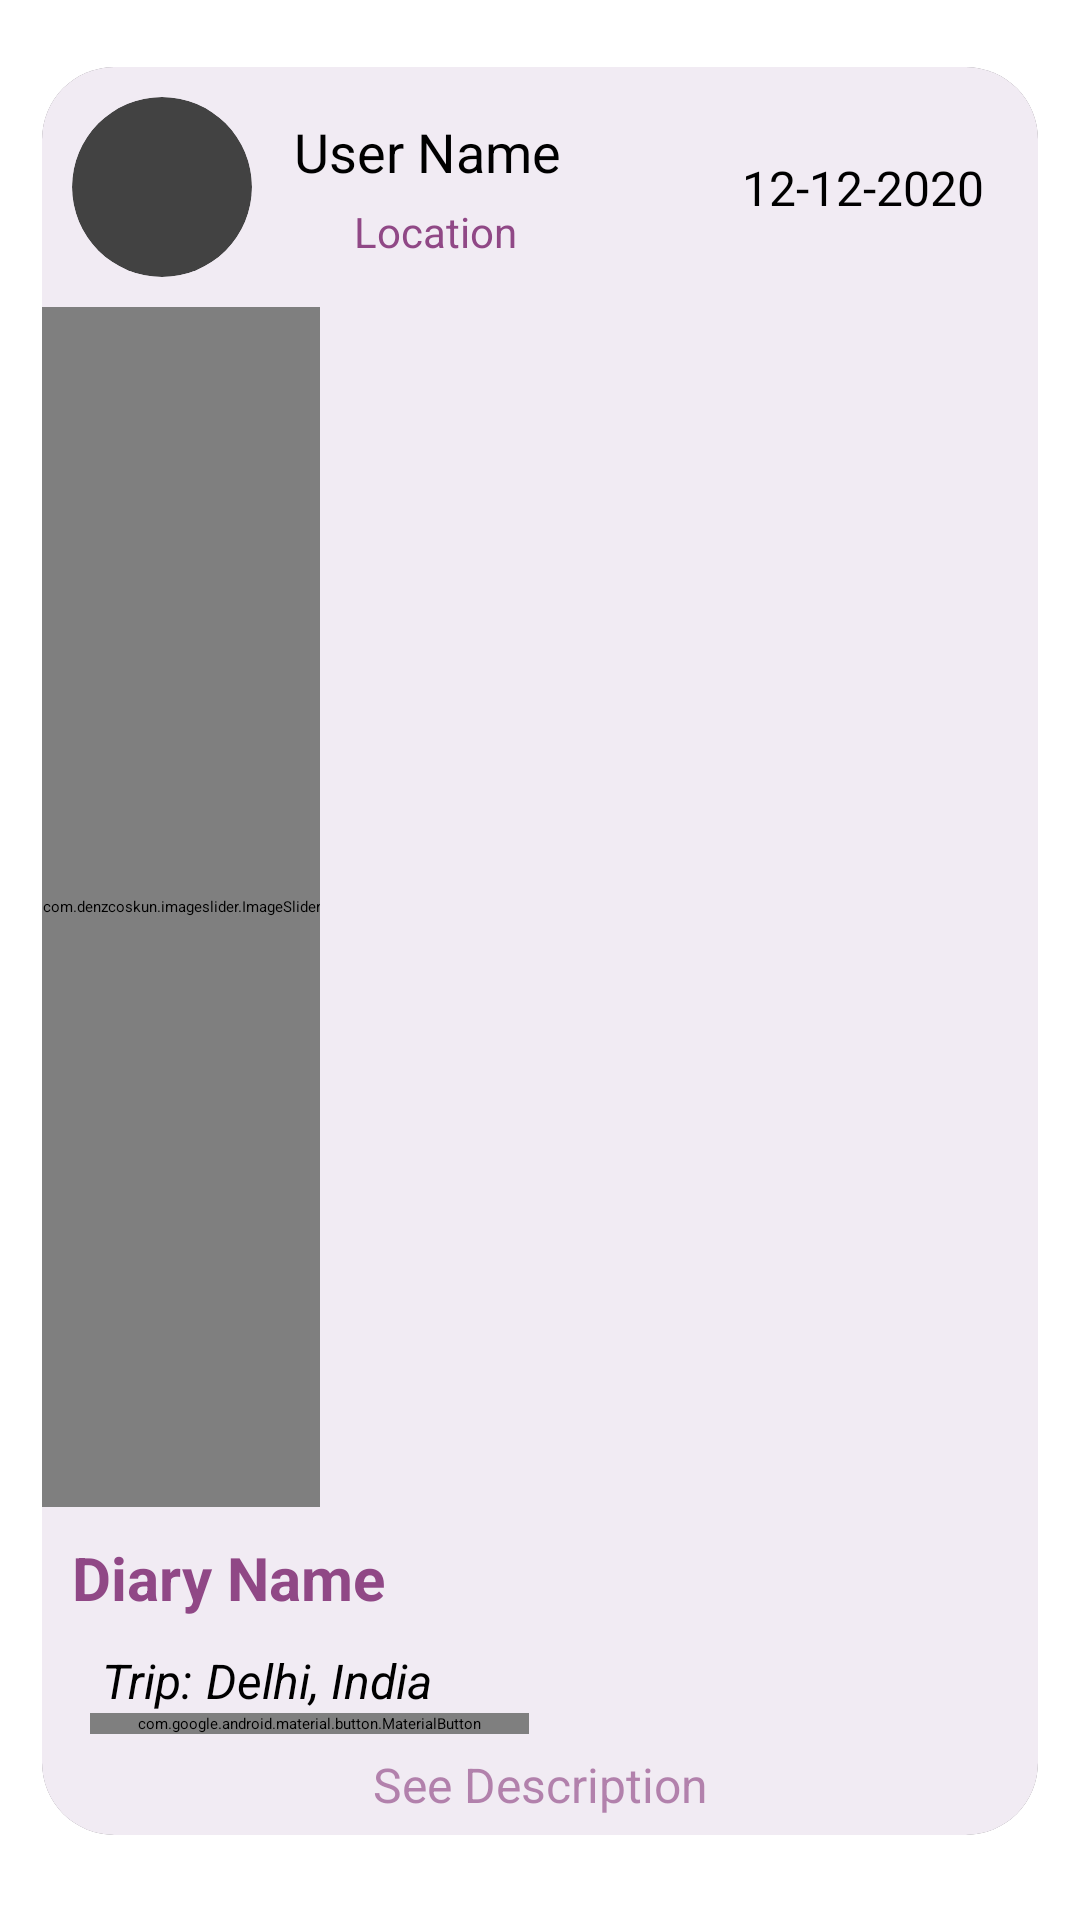

This screen was rendered from an Android layout file. Write that file and the resources it references.
<!-- AndroidManifest.xml: application theme Theme.TripStory -->
<!-- res/layout/layout_diary.xml -->
<?xml version="1.0" encoding="utf-8"?>
<androidx.constraintlayout.widget.ConstraintLayout xmlns:android="http://schemas.android.com/apk/res/android"
    xmlns:app="http://schemas.android.com/apk/res-auto"
    xmlns:tools="http://schemas.android.com/tools"
    android:layout_width="match_parent"
    android:layout_height="wrap_content">
    <androidx.cardview.widget.CardView
        android:layout_width="match_parent"
        app:cardCornerRadius="24dp"
        android:layout_height="wrap_content"
        app:cardElevation="8dp"
        android:layout_marginBottom="16dp"
        android:layout_marginTop="10dp"
        android:layout_marginHorizontal="14dp"
        app:layout_constraintBottom_toBottomOf="parent"
        app:layout_constraintTop_toTopOf="parent"
        app:layout_constraintStart_toStartOf="parent"
        app:layout_constraintEnd_toEndOf="parent">

        <androidx.constraintlayout.widget.ConstraintLayout
            android:background="@color/colorSecondary"
            android:layout_width="match_parent"
            android:layout_height="match_parent">
            <androidx.constraintlayout.widget.ConstraintLayout
                android:id="@+id/topPart"
                android:layout_width="0dp"
                android:layout_height="wrap_content"
                app:layout_constraintTop_toTopOf="parent"
                app:layout_constraintStart_toStartOf="parent"
                app:layout_constraintEnd_toEndOf="parent">
                <androidx.cardview.widget.CardView
                    android:id="@+id/cvImage"
                    android:layout_margin="10dp"
                    android:layout_width="wrap_content"
                    android:layout_height="wrap_content"
                    app:cardCornerRadius="60dp"
                    app:layout_constraintBottom_toBottomOf="parent"
                    app:layout_constraintTop_toTopOf="parent"
                    app:layout_constraintStart_toStartOf="parent">
                    <ImageView
                        android:id="@+id/ivDp"
                        android:layout_width="60dp"
                        android:layout_height="60dp"
                        android:scaleType="centerCrop"
                        android:src="@drawable/placeholder"/>
                </androidx.cardview.widget.CardView>

                <TextView
                    android:id="@id/tvUserName"
                    android:layout_width="wrap_content"
                    android:layout_height="wrap_content"
                    android:layout_marginStart="4dp"
                    android:paddingHorizontal="10dp"
                    android:text="User Name"
                    android:textColor="@color/black"
                    android:textSize="18sp"
                    app:layout_constraintBottom_toBottomOf="@id/cvImage"
                    app:layout_constraintStart_toEndOf="@id/cvImage"
                    app:layout_constraintTop_toTopOf="@id/cvImage"
                    app:layout_constraintVertical_bias="0.166" />

                <LinearLayout
                    android:layout_width="wrap_content"
                    android:layout_height="wrap_content"
                    android:padding="5dp"
                    app:layout_constraintTop_toBottomOf="@id/tvUserName"
                    app:layout_constraintStart_toStartOf="@id/tvUserName">
                    <ImageView
                        android:layout_width="20dp"
                        android:layout_height="20dp"
                        android:src="@drawable/locationpin"/>

                    <TextView
                        android:id="@+id/tvLocation"
                        android:layout_width="wrap_content"
                        android:layout_height="wrap_content"
                        android:text="Location"
                        android:textColor="@color/colorPrimary"
                        android:paddingHorizontal="5dp"
                        android:gravity="top"
                        app:layout_constraintStart_toEndOf="@id/cvImage"
                        android:textSize="14sp"
                        app:layout_constraintTop_toTopOf="@id/cvImage"
                        app:layout_constraintBottom_toBottomOf="@id/cvImage"/>
                </LinearLayout>

                <TextView
                    android:id="@id/tvDate"
                    android:layout_width="wrap_content"
                    android:layout_height="wrap_content"
                    android:layout_marginStart="4dp"
                    android:paddingHorizontal="18dp"
                    android:text="12-12-2020"
                    android:textColor="@color/black"
                    android:textSize="16sp"
                    app:layout_constraintBottom_toBottomOf="@id/cvImage"
                    app:layout_constraintTop_toTopOf="@id/cvImage"
                    app:layout_constraintEnd_toEndOf="parent"
                    />



            </androidx.constraintlayout.widget.ConstraintLayout>

            <androidx.cardview.widget.CardView
                android:id="@+id/cvSlider"
                android:layout_width="wrap_content"
                android:layout_height="wrap_content"

                app:layout_constraintStart_toStartOf="parent"
                app:layout_constraintTop_toBottomOf="@id/topPart">

                <com.denzcoskun.imageslider.ImageSlider
                    android:id="@+id/image_slider"
                    android:layout_width="match_parent"
                    android:layout_height="400dp"
                    app:iss_auto_cycle="true"
                    app:iss_delay="0"
                    app:iss_period="1300" />

            </androidx.cardview.widget.CardView>

            <TextView
                android:id="@+id/tvDiaryName"
                android:layout_width="wrap_content"
                android:layout_height="wrap_content"
                android:paddingBottom="4dp"
                android:text="Diary Name"
                android:textColor="@color/colorPrimary"
                android:textSize="20sp"
                android:padding="10dp"
                android:textStyle="bold"
                app:layout_constraintStart_toStartOf="parent"
                app:layout_constraintTop_toBottomOf="@id/cvSlider" />
            <TextView
                android:id="@+id/tvTemp"
                android:layout_width="wrap_content"
                android:layout_height="wrap_content"
                android:text="Trip: "
                android:textSize="16dp"
                android:textStyle="italic"
                app:layout_constraintStart_toStartOf="parent"
                app:layout_constraintTop_toBottomOf="@id/tvDiaryName"

                android:paddingStart="20dp"

                />
            <TextView
                android:id="@+id/tvTripName"
                android:layout_width="wrap_content"
                android:layout_height="wrap_content"
                android:text="Delhi, India"
                android:textSize="16dp"
                android:textStyle="italic"
                app:layout_constraintStart_toEndOf="@id/tvTemp"
                app:layout_constraintTop_toTopOf="@id/tvTemp"


                />

            <com.google.android.material.button.MaterialButton
                android:id="@+id/buttonTrip"
                style="@style/Widget.MaterialComponents.Button.OutlinedButton"
                android:layout_width="wrap_content"
                android:layout_height="wrap_content"

                android:layout_marginStart="16dp"
                android:text="Explore the trip"
                android:textAllCaps="false"
                app:cornerRadius="30dp"

                app:layout_constraintStart_toStartOf="@id/tvTemp"
                app:layout_constraintTop_toBottomOf="@id/tvTemp"

                app:strokeColor="@color/colorPrimary" />

            <LinearLayout
                android:layout_width="0dp"
                android:layout_height="wrap_content"
                android:orientation="vertical"
                app:layout_constraintEnd_toEndOf="parent"
                app:layout_constraintStart_toStartOf="parent"
                app:layout_constraintTop_toBottomOf="@+id/buttonTrip">

                <TextView
                    android:id="@+id/tvDescription"
                    android:layout_width="match_parent"
                    android:layout_height="wrap_content"
                    android:padding="6dp"
                    android:paddingBottom="4dp"
                    android:text="fcgcghfchgcjhvjhghjgjhjhkjgkjggggggggggggggghgcjhvjhghjgjhjhkjgkjgggggggghgcjhvjhghjgjhjhkjgkjgggggggghgcjhvjhghjgjhjhkjgkjgggggggghgcjhvjhghjgjhjhkjgkjgggggggghgcjhvjhghjgjhjhkjgkjgggggggggggggggggggb"
                    android:textColor="@color/black"
                    android:textSize="14dp"
                    android:visibility="gone" />
                />

                <TextView
                    android:id="@+id/tvSeeDescription"
                    android:layout_width="match_parent"
                    android:layout_height="wrap_content"
                    android:gravity="center"
                    android:padding="6dp"
                    android:paddingBottom="4dp"
                    android:text="See Description"
                    android:textColor="#A6904886"

                    android:textSize="16dp" />

            </LinearLayout>







        </androidx.constraintlayout.widget.ConstraintLayout>
    </androidx.cardview.widget.CardView>



</androidx.constraintlayout.widget.ConstraintLayout>
<!-- resources referenced by this layout -->
<resources>
  <color name="black">#FF000000</color>
  <color name="colorPrimary">#904886</color>
  <color name="colorSecondary">#F1EBF3</color>
  <style name="Theme.TripStory" parent="Theme.MaterialComponents.DayNight.NoActionBar">
          
          <item name="colorPrimary">@color/colorPrimary</item>
          <item name="colorPrimaryVariant">@color/colorPrimaryVariant</item>
          <item name="colorOnPrimary">@color/white</item>
          
          <item name="colorSecondary">@color/colorSecondary</item>
          <item name="colorSecondaryVariant">@color/teal_700</item>
          <item name="colorOnSecondary">@color/black</item>
          
          <item name="android:statusBarColor">?attr/colorPrimaryVariant</item>
          
      </style>
  <color name="colorPrimaryVariant">#8F4886</color>
  <color name="white">#FFFFFFFF</color>
  <color name="teal_700">#0097A7</color>
</resources>
